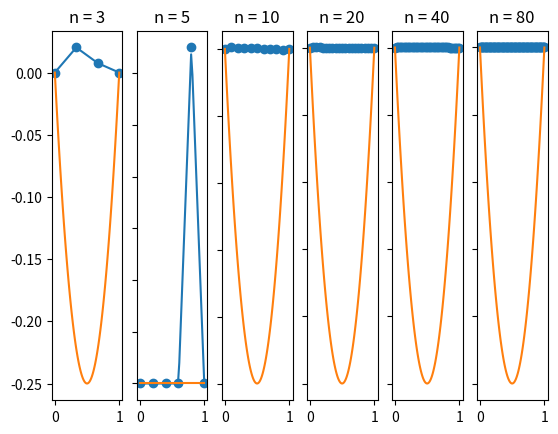
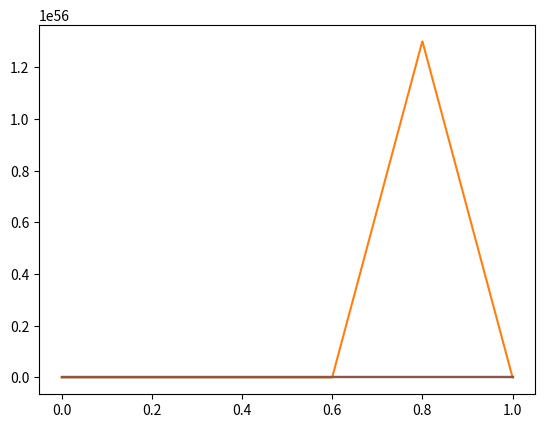

Source code (Python) for these figures, in order:
import numpy as np
import matplotlib.pyplot as plt
import math
import scipy.integrate as integrate

def simpsonIntg(f, x0, x1):
    """Do numeric intergral via Simpson's formula"""
    return (x1 - x0) * ((1.0/6) * f(x0) + (4.0/6) * f((x0 + x1) / 2) + (1.0/6) * f(x1))

def linearIntg(f, x0, x1):
    return (x1 - x0) * (0.5 * f(x0) + 0.5 * f(x1))

def preciseIntg(f, x0, x1):
    res = integrate.quad(f, x0, x1)
    #print(f"Integrate from {x0} to {x1} yield {res[0]}, error={res[1]}")
    return res[0]

class PiecewiseLinearFEM:
    def __init__(self, intg: 'function'):
        """
        @param intg: Numerical integrater to use
        """
        self.numIntg = intg
        self.U = None

    def build_knots(self, n: int):
        """Build uniform knots in generation, total n+1 knots"""
        self.X = np.linspace(0, 1, num=n+1)
        self.n = n
        return self.X

    def phiDerivIntg(self, i, j, d):
        """Calculate \int_0^1 d(x) \phi'_i(x) \phi'_j(x) dx
        Here we use i = 0, ..., n-1, as opposed to what we use in the document (starting from 1)
        """
        assert(i <= j)
        if j - i >= 2:
            return 0
        elif j - i == 1:
            return self.numIntg(
                lambda x: d(x) * (1.0 / (self.X[i+1] - self.X[i+2])) * (1.0 / (self.X[j+1] - self.X[j])),
                self.X[i+1],
                self.X[j+1]
            )
        else:
            assert(j == i)
            return self.numIntg(
                lambda x: d(x) * (1.0 / (self.X[i+1] - self.X[i])) * (1.0 / (self.X[i+1] - self.X[i])),
                self.X[i],
                self.X[i+1]
            ) + self.numIntg(
                lambda x: d(x) * (1.0 / (self.X[i+1] - self.X[i+2])) * (1.0 / (self.X[i+1] - self.X[i+2])),
                self.X[i+1],
                self.X[i+2]
            )
        

    def phiIntg(self, i, j, c):
        """
        Calculate \int_0^1 c(x) \phi_i(x) \phi_j(x) dx
        Here we use i = 0, ..., n-1, as opposed to what we use in the document (starting from 1)
        """
        assert(i <= j)
        if j - i >= 2:
            return 0
        elif j - i == 1:
            return self.numIntg(
                lambda x: c(x) * ((self.X[i+2] - x) / (self.X[i+2] - self.X[i+1])) * ((x - self.X[j]) / (self.X[j+1] - self.X[j])),
                self.X[i+1],
                self.X[j+1]
            )
        else:
            assert(j == i)
            return self.numIntg(
                lambda x: c(x) * ((x - self.X[i]) / (self.X[i+1] - self.X[i])) * ((x - self.X[i]) / (self.X[i+1] - self.X[i])),
                self.X[i],
                self.X[i+1]
            ) + self.numIntg(
                lambda x: c(x) * ((self.X[i+2] - x) / (self.X[i+2] - self.X[i+1])) * ((self.X[i+2] - x) / (self.X[i+2] - self.X[i+1])),
                self.X[i+1],
                self.X[i+2]
            )

    def phiFIntg(self, i, f):
        """
        Calculate \int_0^1 f(x) \phi_i(x) dx
        Here we use i = 0, ..., n-1, as opposed to what we use in the document (starting from 1)
        """
        return self.numIntg(
            lambda x: f(x) * (x - self.X[i]) / (self.X[i+1] - self.X[i]),
            self.X[i],
            self.X[i+1]
        ) + self.numIntg(
            lambda x: f(x) * (self.X[i+1] - x) / (self.X[i+2] - self.X[i+1]),
            self.X[i+1],
            self.X[i+2]
        )

    def solve(self, f: 'function', c: 'function', d: 'function'):
        """Solve using V_{h1} finite element space
        
        Uses n+1 knots in total, namely 0, ..., n
        and we have n-1 basis functions in total
        """
        X = self.X
        n = self.n

        # Check x
        assert(len(X) == n + 1)

        # Build K
        K = np.ndarray((n-1, n-1), dtype=np.double)
        for i in range(0, n-1):
            for j in range(i, n-1):
                K[i, j] = self.phiIntg(i, j, c) + self.phiDerivIntg(i, j, d)
        
        # Build F
        F = np.zeros((n-1, ), dtype=np.double)
        for i in range(0, n-1):
            F[i] = self.phiFIntg(i, f)
        
        # np.linalg.solve() uses _gesv LAPACK routines
        # which uses LU factorization indeed
        self.U = np.linalg.solve(K, F)

        # Check result
        #chk = K @ self.U
        #assert(np.allclose(chk, F))

        return self.U
    
    def genSample(self, n):
        T = np.linspace(0, 1, n)
        res = np.zeros((n,), dtype=np.double)
        h = self.X[1] - self.X[0]
        for i in range(0, n):
            t = T[i]
            gridCoord = t / h
            leftEndpoint = math.floor(gridCoord)
            rightEndpoint = math.ceil(gridCoord)

            if leftEndpoint > 0 and leftEndpoint < self.n:
                # right arm of left nodal basis
                res[i] += self.U[leftEndpoint - 1] * ((self.X[leftEndpoint + 1] - t) / h)

            if rightEndpoint > 0 and rightEndpoint < self.n and leftEndpoint != rightEndpoint:
                # left arm of right nodal basis
                res[i] += self.U[rightEndpoint - 1] * ((t - self.X[rightEndpoint - 1]) / h)
        
        return (T, res)

    def plot(self, n, ax):
        T = self.X
        res = np.zeros((self.n+1,), dtype=np.double)
        for i in range(0, self.n + 1):
            if i == 0 or i == self.n:
                res[i] = 0
            else:
                res[i] = self.U[i - 1]

        ax.scatter(T, res)

        # only works for uniform spacing
        T, res = self.genSample(n)
        ax.plot(T, res)

def plot_ref(ax, ref_func):

    x = np.linspace(0, 1, 100)
    ref = [val for val in map(ref_func, x)]

    ax.plot(x, ref)

def evaluate():
    f = lambda x: x*(x-1)*(x**2+1) - 2*(math.sin(x) + 2) - (2*x-1) * math.cos(x)
    d = lambda x: math.sin(x) + 2
    c = lambda x: x**2 + 1
    ref_func = lambda x: x * (x-1)

    errs = []
    n_list = [3, 5, 10, 20, 40, 80]
    fig, axs = plt.subplots(1, len(n_list))
    for idx, n in enumerate(n_list):
        linearFEM = PiecewiseLinearFEM(simpsonIntg)
        linearFEM.build_knots(n)
        linearFEM.solve(f, c, d)

        axs[idx].set(title=f'n = {n}')
        linearFEM.plot(50, axs[idx])
        plot_ref(axs[idx], ref_func)

        # calculate error w.r.t true value
        err_samples = 1000
        T, res = linearFEM.genSample(err_samples)
        resReal = np.zeros((err_samples,),dtype=np.double)
        for i in range(0, err_samples):
            resReal[i] = ref_func(T[i])

        err = np.abs(resReal - res)
        errs.append(err)

        err_L1 = 0
        err_Linf = 0
        for i in range(1, err_samples):
            h = T[i] - T[i-1]
            # integrate using trapz scheme
            err_L1 += h * abs(0.5 * err[i] + 0.5 * err[i-1])
            if err_Linf < abs(err[i]):
                err_Linf = abs(err[i])
        
        print(f"linear n={n}, err_L1: {err_L1}, err_Linf: {err_Linf}")
    
    for ax in axs.flat:
        ax.label_outer()
    plt.show()

    fig, ax = plt.subplots()
    for err in errs:
        ax.plot(T, err)
    plt.show()


if __name__ == '__main__':
    #plot_ref()
    evaluate()